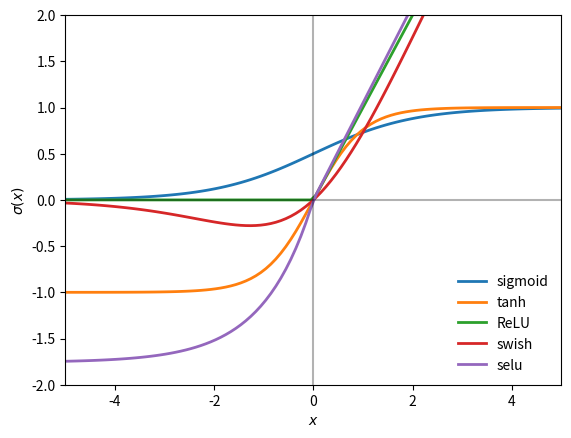

The script that saved this image:
import numpy as np
import matplotlib.pyplot as plt

# Define x range
x = np.linspace(-5, 5, 100)

# Define activation functions
def sigmoid(x):
    return 1 / (1 + np.exp(-x))

def tanh(x):
    return np.tanh(x)

def relu(x):
    return np.maximum(0, x)

def swish(x, beta=1):
    return x * sigmoid(beta * x)

def selu(x, alpha=1.6732, scale=1.0507):
    return scale * np.where(x >= 0, x, alpha * (np.exp(x) - 1))


# Create the figure and axis
fig, ax = plt.subplots()

# Plot activation functions
ax.plot(x, sigmoid(x),  label='sigmoid', linewidth=2)
ax.plot(x, tanh(x), label='tanh', linewidth=2)
ax.plot(x, relu(x), label='ReLU', linewidth=2)
ax.plot(x, swish(x), label='swish', linewidth=2)
ax.plot(x, selu(x), label='selu', linewidth=2)

ax.set_xlabel('$x$')
ax.set_ylabel('$\sigma(x)$')
ax.axhline(y=0, color='k', linestyle='-', alpha=0.3)
ax.axvline(x=0, color='k', linestyle='-', alpha=0.3)
ax.set_ylim(-2, 2)
ax.set_xlim(-5, 5)
ax.legend(loc='lower right', frameon=False)

plt.savefig('activations.pdf')
plt.show()
